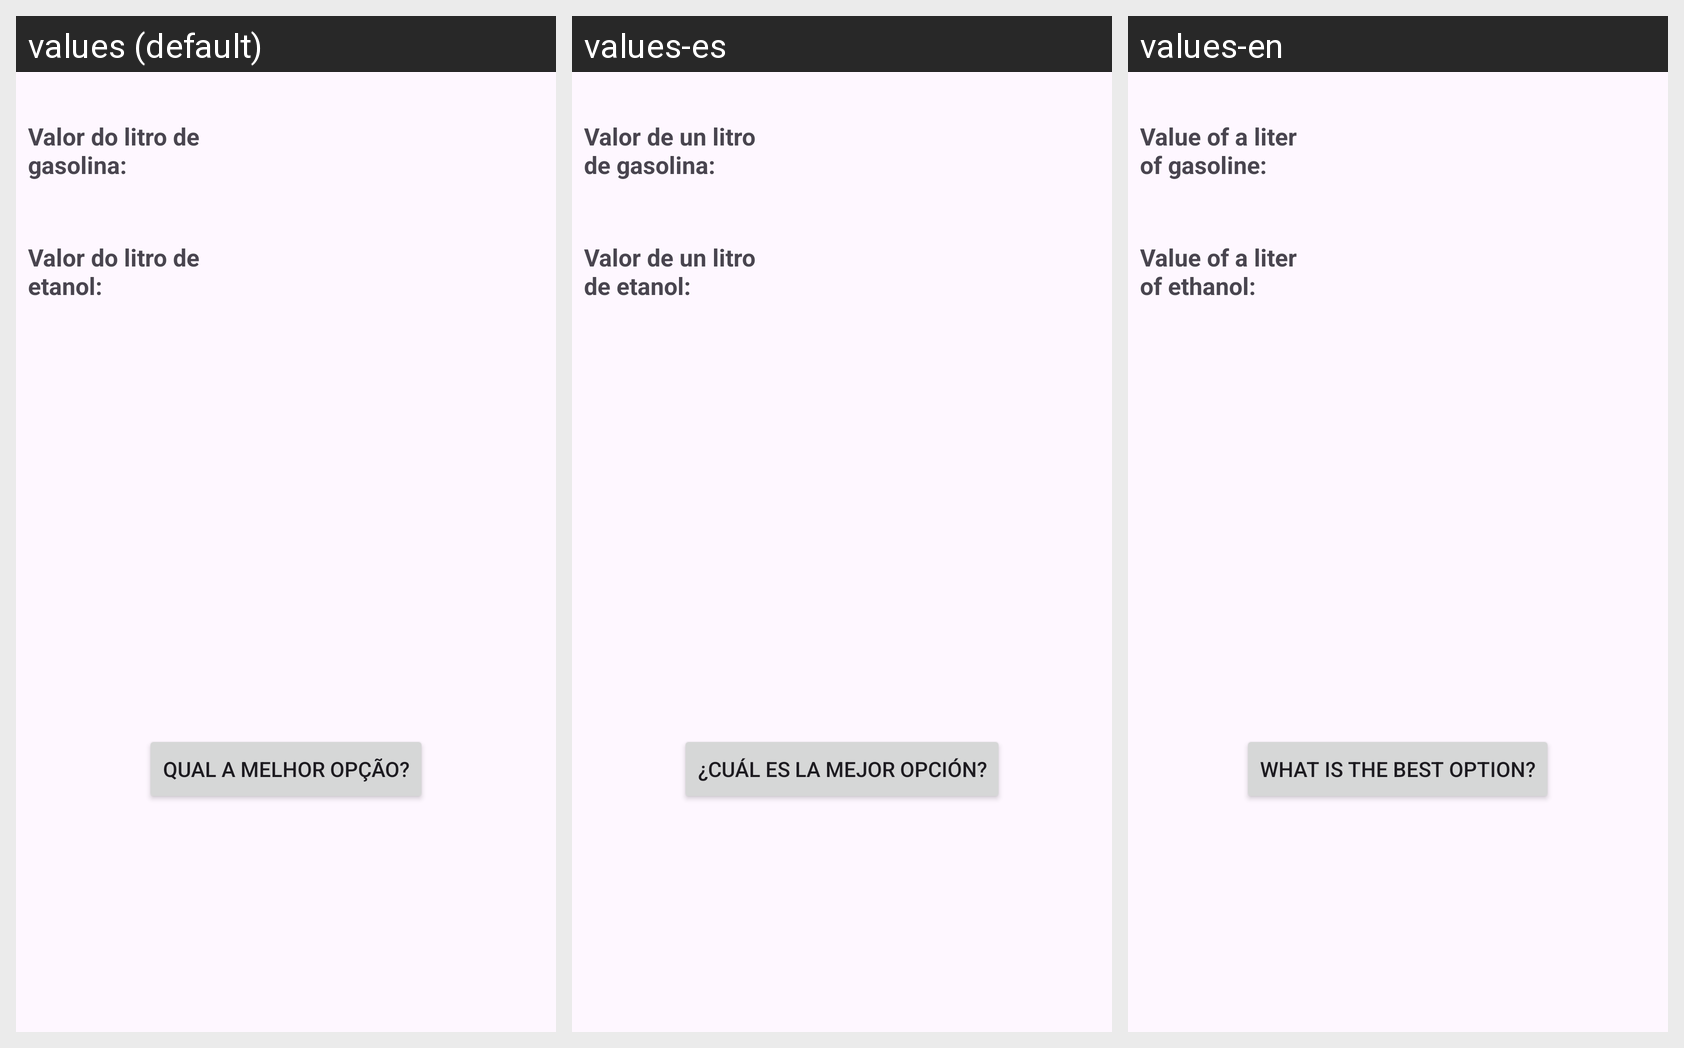

Locale-by-locale string values for the Android screen shown in this grid:
Android screen res/layout/activity_main.xml rendered under 3 locales, left to right: values (default), values-es, values-en. Device: Nexus 5 (rendered at 1080×1920; each locale shown at half size, 540×960, under a caption strip naming it); theme Theme.Qual_combustível.
Strings drawn on this screen, with the default value and each locale's value (text and hints the layout hard-codes, and strings that could not be matched under every locale, appear in the picture but are not listed):

message_gas
  values: Valor do litro de gasolina:
  values-es: Valor de un litro de gasolina:
  values-en: Value of a liter of gasoline:

message_ethanol
  values: Valor do litro de etanol:
  values-es: Valor de un litro de etanol:
  values-en: Value of a liter of ethanol:

button_text
  values: Qual a melhor opção?
  values-es: ¿Cuál es la mejor opción?
  values-en: What is the best option?
